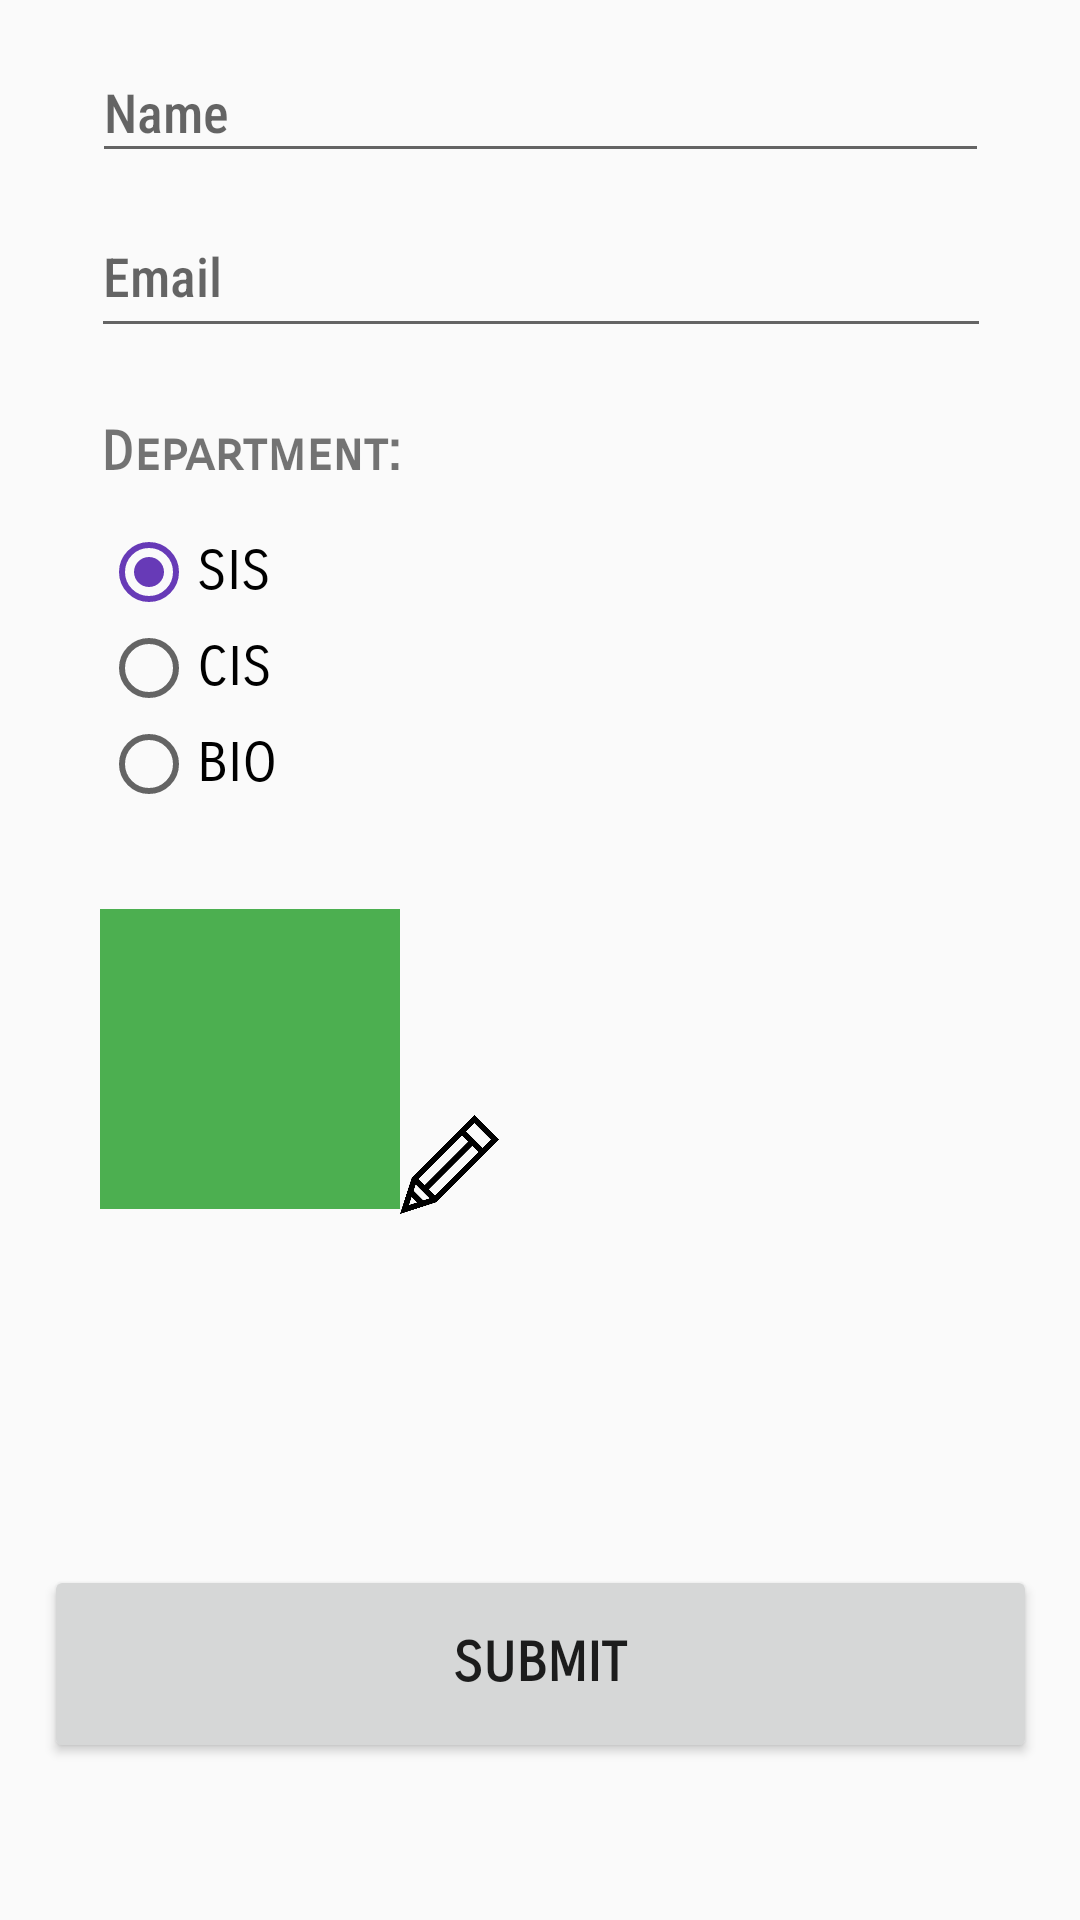

Android layout source for this screen:
<!-- AndroidManifest.xml: application theme AppTheme -->
<!-- res/layout/activity_main.xml -->
<?xml version="1.0" encoding="utf-8"?>
<androidx.constraintlayout.widget.ConstraintLayout xmlns:android="http://schemas.android.com/apk/res/android"
    xmlns:app="http://schemas.android.com/apk/res-auto"
    xmlns:tools="http://schemas.android.com/tools"
    android:layout_width="match_parent"
    android:layout_height="match_parent"
    tools:context=".MainActivity">

    <EditText
        android:id="@+id/editName"
        android:layout_width="299dp"
        android:layout_height="44dp"
        android:autofillHints=""
        android:ems="10"
        android:fontFamily="sans-serif-condensed-medium"
        android:hint="@string/editName"
        android:inputType="textPersonName"
        android:digits="abcdefghijklmnopqrstuvwxyzABCDEFGHIJKLMNOPQRSTUVWXYZ"
        app:layout_constraintBottom_toBottomOf="parent"
        app:layout_constraintEnd_toEndOf="parent"
        app:layout_constraintStart_toStartOf="parent"
        app:layout_constraintTop_toTopOf="parent"
        app:layout_constraintVertical_bias="0.023" />

    <EditText
        android:id="@+id/editEmail"
        android:layout_width="300dp"
        android:layout_height="51dp"
        android:autofillHints=""
        android:ems="10"
        android:fontFamily="sans-serif-condensed-medium"
        android:hint="@string/editEmail"
        android:inputType="textEmailAddress"
        android:digits="abcdefghijklmnopqrstuvwxyzABCDEFGHIJKLMNOPQRSTUVWXYZ@.1234567890"
        app:layout_constraintBottom_toBottomOf="parent"
        app:layout_constraintEnd_toEndOf="parent"
        app:layout_constraintHorizontal_bias="0.504"
        app:layout_constraintStart_toStartOf="parent"
        app:layout_constraintTop_toBottomOf="@+id/editName"
        app:layout_constraintVertical_bias="0.014" />

    <TextView
        android:id="@+id/departmentText"
        android:layout_width="wrap_content"
        android:layout_height="wrap_content"
        android:layout_marginTop="24dp"
        android:fontFamily="sans-serif-smallcaps"
        android:text="@string/departmentText"
        android:textSize="18sp"
        android:textStyle="bold"
        app:layout_constraintBottom_toBottomOf="parent"
        app:layout_constraintEnd_toEndOf="parent"
        app:layout_constraintHorizontal_bias="0.13"
        app:layout_constraintStart_toStartOf="parent"
        app:layout_constraintTop_toBottomOf="@+id/editEmail"
        app:layout_constraintVertical_bias="0.0" />

    <RadioGroup
        android:id="@+id/radioGroup"
        android:layout_width="74dp"
        android:layout_height="108dp"
        android:checkedButton="@id/sisButton"
        app:layout_constraintBottom_toBottomOf="parent"
        app:layout_constraintEnd_toEndOf="parent"
        app:layout_constraintHorizontal_bias="0.118"
        app:layout_constraintStart_toStartOf="parent"
        app:layout_constraintTop_toBottomOf="@+id/departmentText"
        app:layout_constraintVertical_bias="0.035">

        <RadioButton
            android:id="@+id/sisButton"
            android:layout_width="wrap_content"
            android:layout_height="wrap_content"
            android:fontFamily="sans-serif-smallcaps"
            android:text="@string/sisButton"
            android:textSize="18sp" />

        <RadioButton
            android:id="@+id/cisButton"
            android:layout_width="wrap_content"
            android:layout_height="wrap_content"
            android:fontFamily="sans-serif-smallcaps"
            android:text="@string/cisButton"
            android:textSize="18sp" />

        <RadioButton
            android:id="@+id/bioButton"
            android:layout_width="wrap_content"
            android:layout_height="wrap_content"
            android:fontFamily="sans-serif-smallcaps"
            android:text="@string/bioButton"
            android:textSize="18sp" />
    </RadioGroup>

    <ImageView
        android:id="@+id/viewColor"
        android:layout_width="100dp"
        android:layout_height="100dp"
        android:layout_marginTop="16dp"
        android:background="#4CAF50"
        android:contentDescription="@string/selectedcolor"
        android:tint="#4CAF50"
        android:visibility="visible"
        app:layout_constraintBottom_toBottomOf="parent"
        app:layout_constraintEnd_toEndOf="parent"
        app:layout_constraintHorizontal_bias="0.128"
        app:layout_constraintStart_toStartOf="parent"
        app:layout_constraintTop_toBottomOf="@+id/radioGroup"
        app:layout_constraintVertical_bias="0.018"
        app:srcCompat="@android:drawable/screen_background_light" />

    <ImageView
        android:id="@+id/viewEdit"
        android:layout_width="33dp"
        android:layout_height="33dp"
        android:layout_marginTop="240dp"
        android:contentDescription="@string/edit"
        app:layout_constraintBottom_toBottomOf="parent"
        app:layout_constraintEnd_toEndOf="parent"
        app:layout_constraintHorizontal_bias="0.0"
        app:layout_constraintStart_toEndOf="@+id/viewColor"
        app:layout_constraintTop_toBottomOf="@+id/editEmail"
        app:layout_constraintVertical_bias="0.062"
        app:srcCompat="@drawable/edit" />

    <Button
        android:id="@+id/submitButton"
        android:layout_width="331dp"
        android:layout_height="66dp"
        android:fontFamily="sans-serif-smallcaps"
        android:text="@string/submitButton"
        android:textSize="18sp"
        android:textStyle="bold"
        app:layout_constraintBottom_toBottomOf="parent"
        app:layout_constraintEnd_toEndOf="parent"
        app:layout_constraintStart_toStartOf="parent"
        app:layout_constraintTop_toBottomOf="@+id/editEmail"
        app:layout_constraintVertical_bias="0.886" />

</androidx.constraintlayout.widget.ConstraintLayout>
<!-- resources referenced by this layout -->
<resources>
  <!-- drawable edit: png bitmap (drawable, 5452 bytes) -->
  <string name="bioButton">BIO</string>
  <string name="cisButton">CIS</string>
  <string name="departmentText">Department:</string>
  <string name="edit">Edit</string>
  <string name="editEmail">Email</string>
  <string name="editName">Name</string>
  <string name="selectedcolor">selectedColor</string>
  <string name="sisButton">SIS</string>
  <string name="submitButton">Submit</string>
  <style name="AppTheme" parent="Theme.AppCompat.Light.DarkActionBar">
          
          <item name="colorPrimary">#333333</item>
          <item name="colorPrimaryDark">@color/colorPrimaryDark</item>
          <item name="colorAccent">#673AB7</item>
      </style>
  <color name="colorPrimaryDark">#9E7DE8</color>
</resources>
